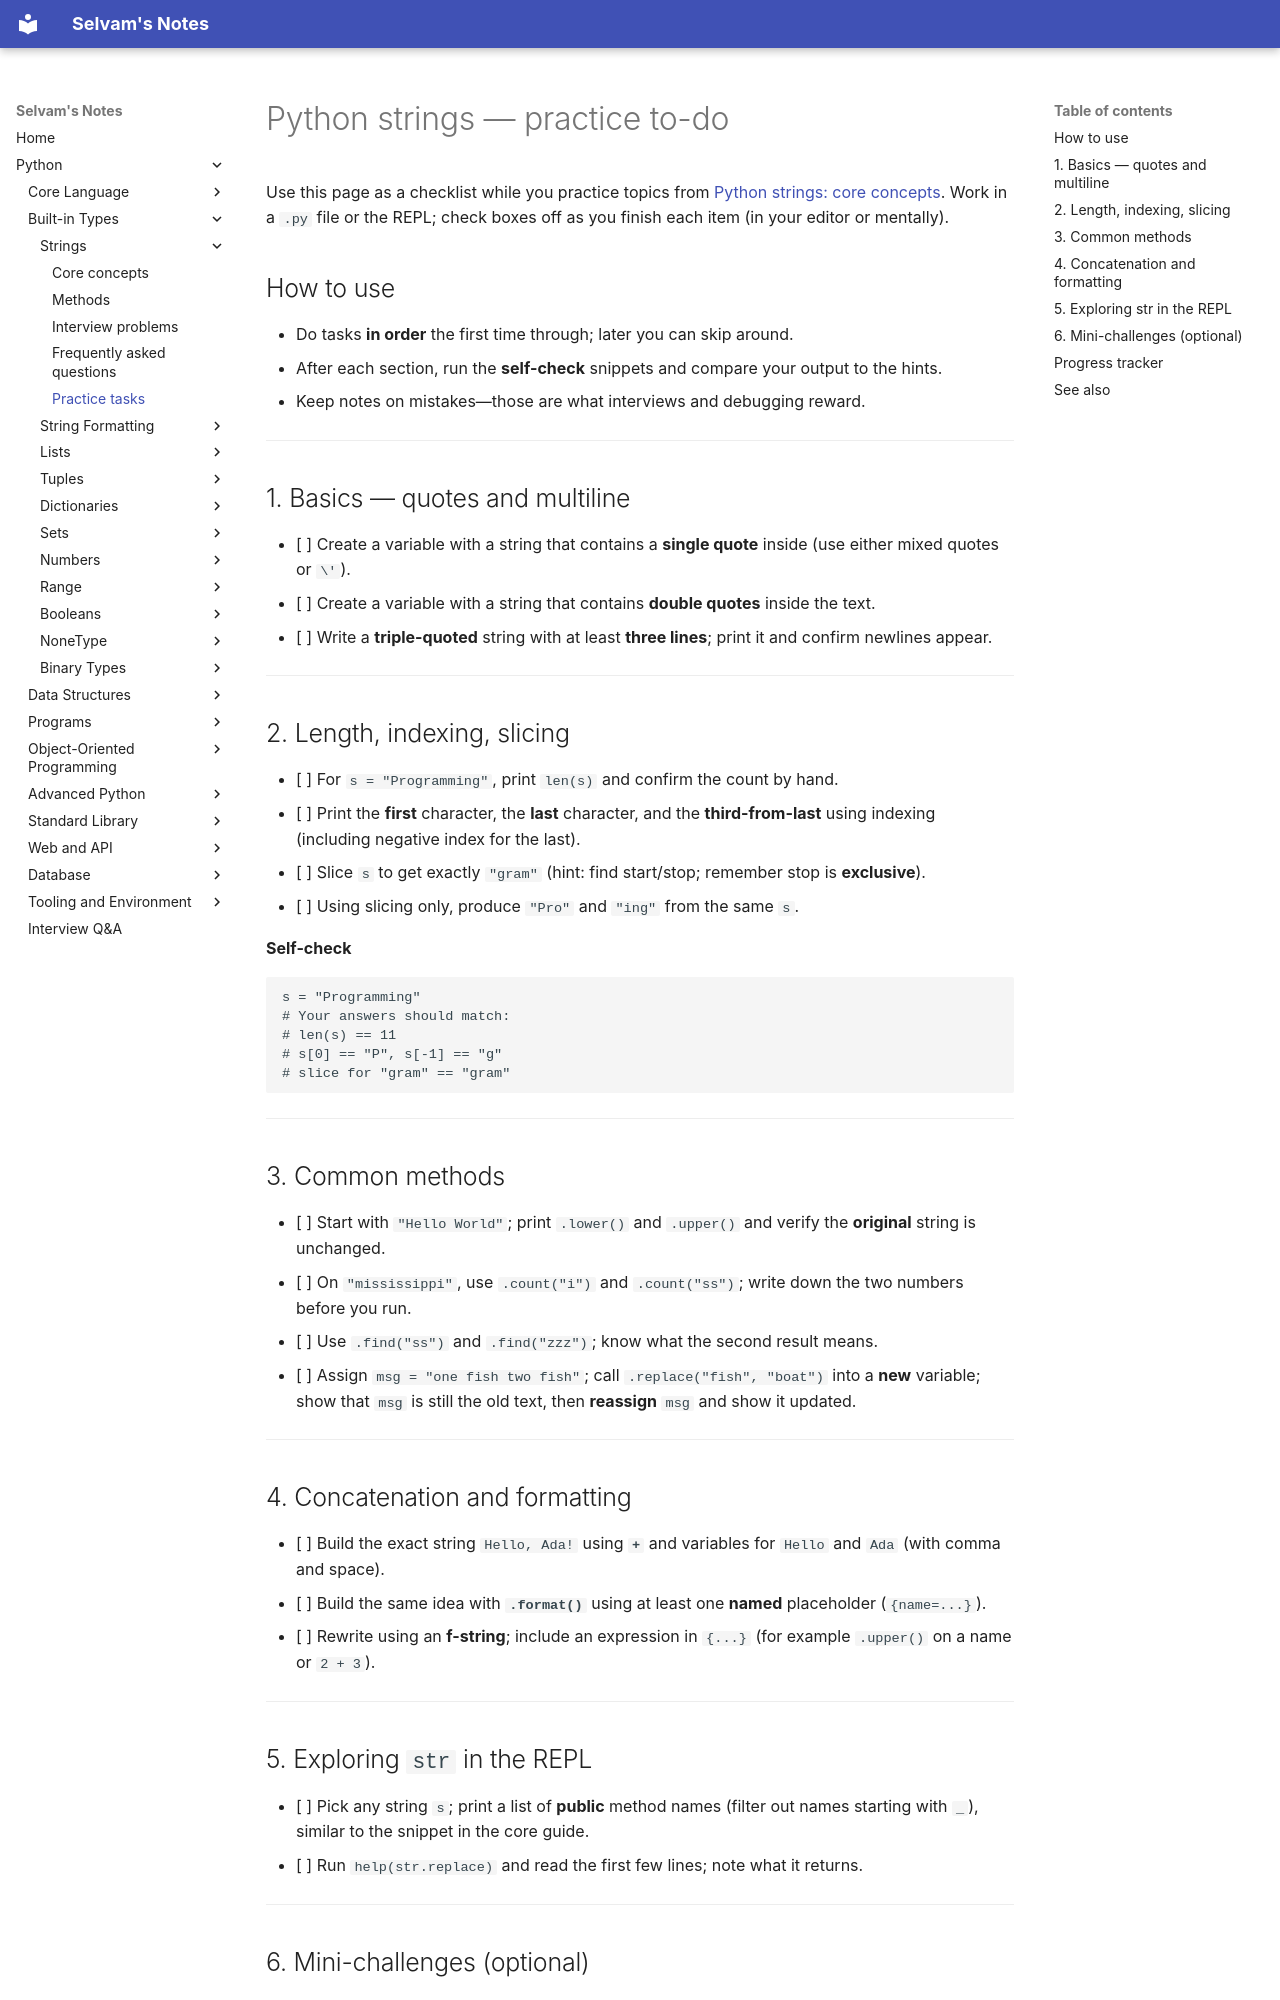

repository: jselvam/notes · page: python/strings/practice-tasks/index.html · generator: mkdocs

# Python strings — practice to-do

Use this page as a checklist while you practice topics from [Python strings: core concepts](core-concepts.md). Work in a `.py` file or the REPL; check boxes off as you finish each item (in your editor or mentally).

## How to use

- Do tasks **in order** the first time through; later you can skip around.
- After each section, run the **self-check** snippets and compare your output to the hints.
- Keep notes on mistakes—those are what interviews and debugging reward.

---

## 1. Basics — quotes and multiline

- [ ] Create a variable with a string that contains a **single quote** inside (use either mixed quotes or `\'`).
- [ ] Create a variable with a string that contains **double quotes** inside the text.
- [ ] Write a **triple-quoted** string with at least **three lines**; print it and confirm newlines appear.

---

## 2. Length, indexing, slicing

- [ ] For `s = "Programming"`, print `len(s)` and confirm the count by hand.
- [ ] Print the **first** character, the **last** character, and the **third-from-last** using indexing (including negative index for the last).
- [ ] Slice `s` to get exactly `"gram"` (hint: find start/stop; remember stop is **exclusive**).
- [ ] Using slicing only, produce `"Pro"` and `"ing"` from the same `s`.

**Self-check**

```python
s = "Programming"
# Your answers should match:
# len(s) == 11
# s[0] == "P", s[-1] == "g"
# slice for "gram" == "gram"
```

---

## 3. Common methods

- [ ] Start with `"Hello World"`; print `.lower()` and `.upper()` and verify the **original** string is unchanged.
- [ ] On `"mississippi"`, use `.count("i")` and `.count("ss")`; write down the two numbers before you run.
- [ ] Use `.find("ss")` and `.find("zzz")`; know what the second result means.
- [ ] Assign `msg = "one fish two fish"`; call `.replace("fish", "boat")` into a **new** variable; show that `msg` is still the old text, then **reassign** `msg` and show it updated.

---

## 4. Concatenation and formatting

- [ ] Build the exact string `Hello, Ada!` using **`+`** and variables for `Hello` and `Ada` (with comma and space).
- [ ] Build the same idea with **`.format()`** using at least one **named** placeholder (`{name=...}`).
- [ ] Rewrite using an **f-string**; include an expression in `{...}` (for example `.upper()` on a name or `2 + 3`).

---
